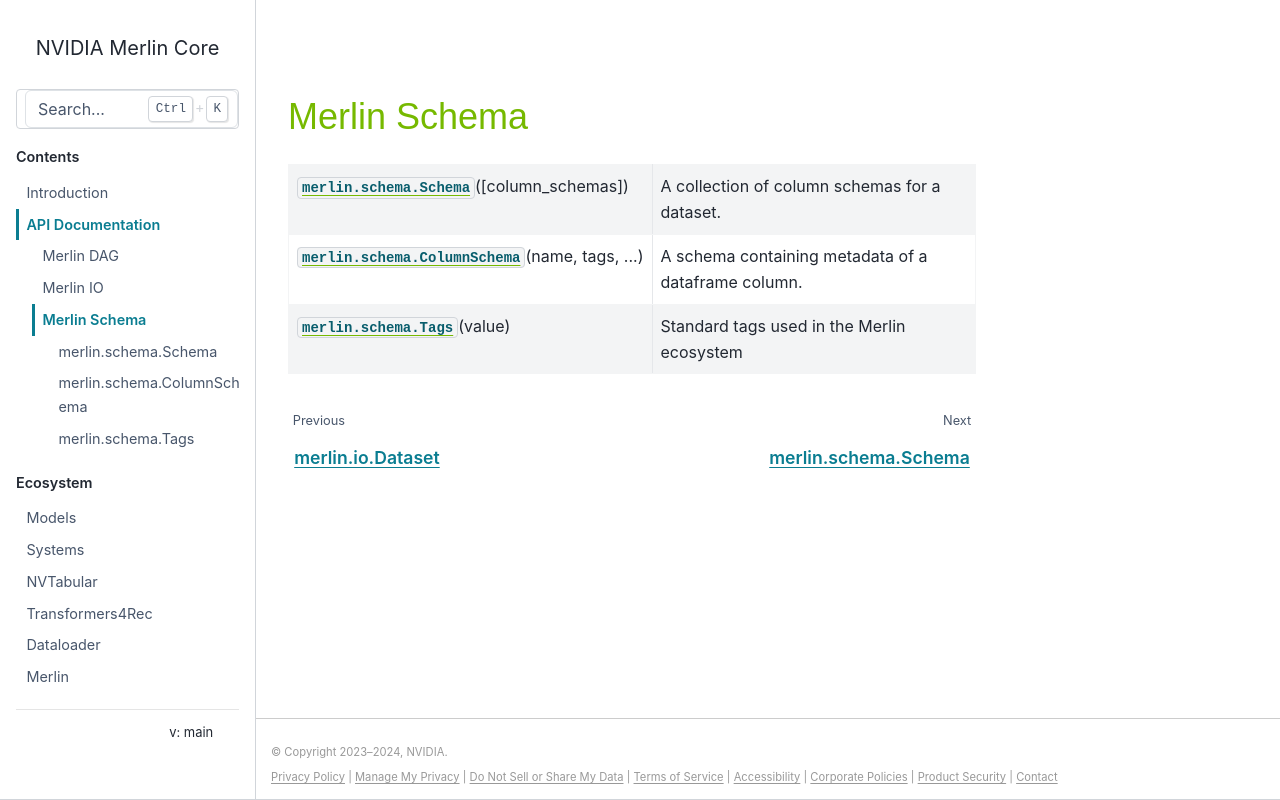

repository: NVIDIA-Merlin/core · page: main/api/merlin.schema.html · generator: sphinx

Merlin Schema
------------------

.. autosummary::
   :toctree: generated
   
   merlin.schema.Schema
   merlin.schema.ColumnSchema
   merlin.schema.Tags
